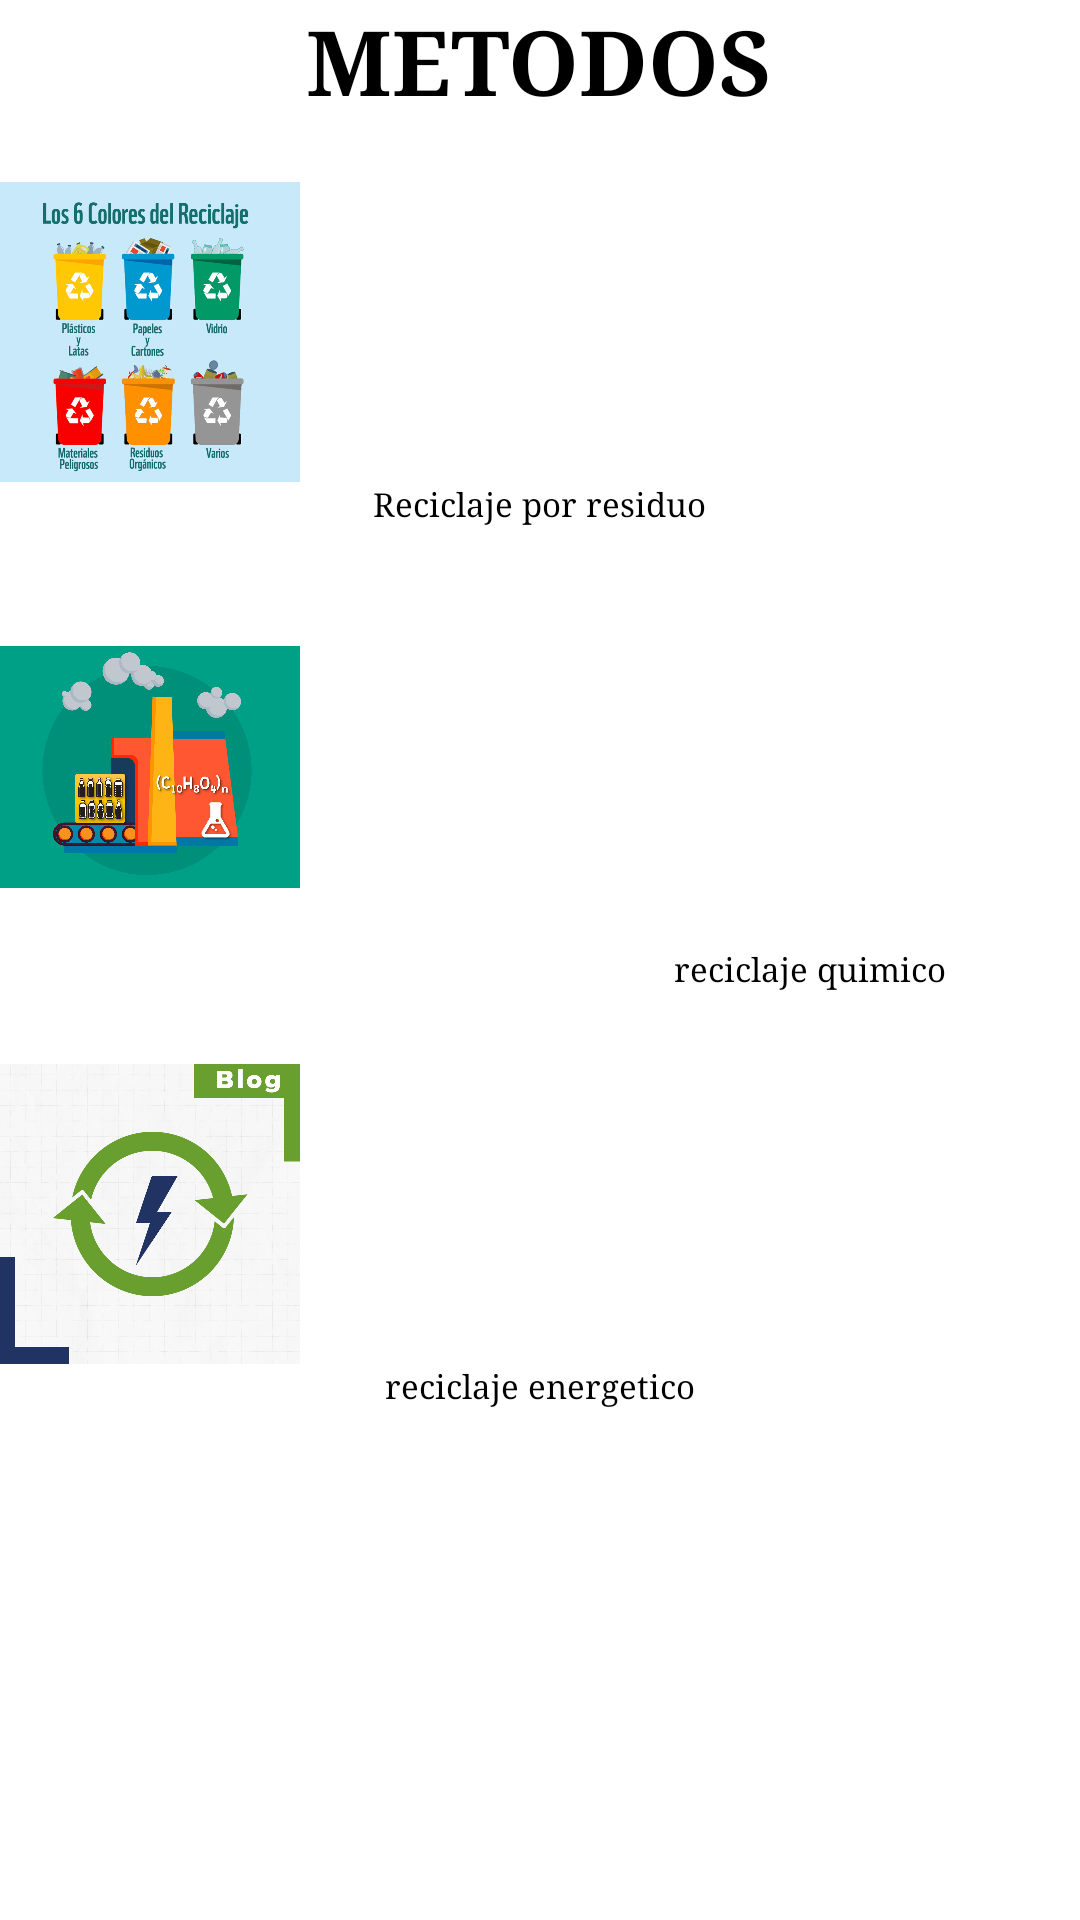

This screen was rendered from an Android layout file. Write that file and the resources it references.
<!-- AndroidManifest.xml: application theme Theme.ReciclaAPP -->
<!-- res/layout/activity_metodos.xml -->
<?xml version="1.0" encoding="utf-8"?>
<LinearLayout
    xmlns:android="http://schemas.android.com/apk/res/android"
    xmlns:app="http://schemas.android.com/apk/res-auto"
    xmlns:tools="http://schemas.android.com/tools"
    android:layout_width="match_parent"
    android:layout_height="match_parent"
    android:orientation="vertical"
    tools:context=".MainActivity">
    <TextView
        android:layout_width="wrap_content"
        android:layout_height="wrap_content"
        android:text="@string/titulo12"
        android:textSize="30sp"
        android:layout_gravity="center"
        android:textColor="@color/black"
        android:fontFamily="serif"
        android:textStyle="bold" />

    <ImageView
        android:layout_width="100dp"
        android:layout_height="100dp"
        android:layout_gravity="fill"
        android:layout_marginTop="20dp"
        android:src="@drawable/img_6" />

    <TextView
        android:layout_width="wrap_content"
        android:layout_height="25dp"
        android:layout_gravity="center"
        android:fontFamily="serif"
        android:text="@string/titulo13"
        android:textColor="@color/black"
        android:textSize="11sp" />

    <ImageView
        android:layout_width="100dp"
        android:layout_height="100dp"
        android:layout_gravity="fill"
        android:src="@drawable/img_7"
        android:layout_marginTop="20dp"/>

    <TextView
        android:layout_width="wrap_content"
        android:layout_height="19dp"
        android:layout_gravity="center"
        android:layout_marginStart="90dp"
        android:layout_marginTop="10dp"
        android:fontFamily="serif"
        android:text="@string/titulo14"
        android:textColor="@color/black"
        android:textSize="11sp" />

    <ImageView
        android:layout_width="100dp"
        android:layout_height="100dp"
        android:layout_gravity="fill"
        android:layout_marginTop="20dp"
        android:src="@drawable/img_8" />

    <TextView
        android:layout_width="wrap_content"
        android:layout_height="18dp"
        android:layout_gravity="center"
        android:fontFamily="serif"
        android:text="@string/titulo15"
        android:textColor="@color/black"
        android:textSize="11sp" />
</LinearLayout>
<!-- resources referenced by this layout -->
<resources>
  <color name="black">#FF000000</color>
  <!-- drawable img_6: png bitmap (drawable, 145716 bytes) -->
  <!-- drawable img_7: png bitmap (drawable, 511398 bytes) -->
  <!-- drawable img_8: png bitmap (drawable, 507823 bytes) -->
  <string name="titulo12">METODOS</string>
  <string name="titulo13">Reciclaje por residuo</string>
  <string name="titulo14">reciclaje quimico</string>
  <string name="titulo15">reciclaje energetico</string>
  <style name="Theme.ReciclaAPP" parent="Theme.MaterialComponents.DayNight.DarkActionBar">
          
          <item name="colorPrimary">@color/purple_500</item>
          <item name="colorPrimaryVariant">@color/purple_700</item>
          <item name="colorOnPrimary">@color/white</item>
          
          <item name="colorSecondary">@color/teal_200</item>
          <item name="colorSecondaryVariant">@color/teal_700</item>
          <item name="colorOnSecondary">@color/black</item>
          
          <item name="android:statusBarColor">?attr/colorPrimaryVariant</item>
          
      </style>
  <color name="purple_500">#FF6200EE</color>
  <color name="purple_700">#FF3700B3</color>
  <color name="white">#FFFFFFFF</color>
  <color name="teal_200">#FF03DAC5</color>
  <color name="teal_700">#FF018786</color>
</resources>
